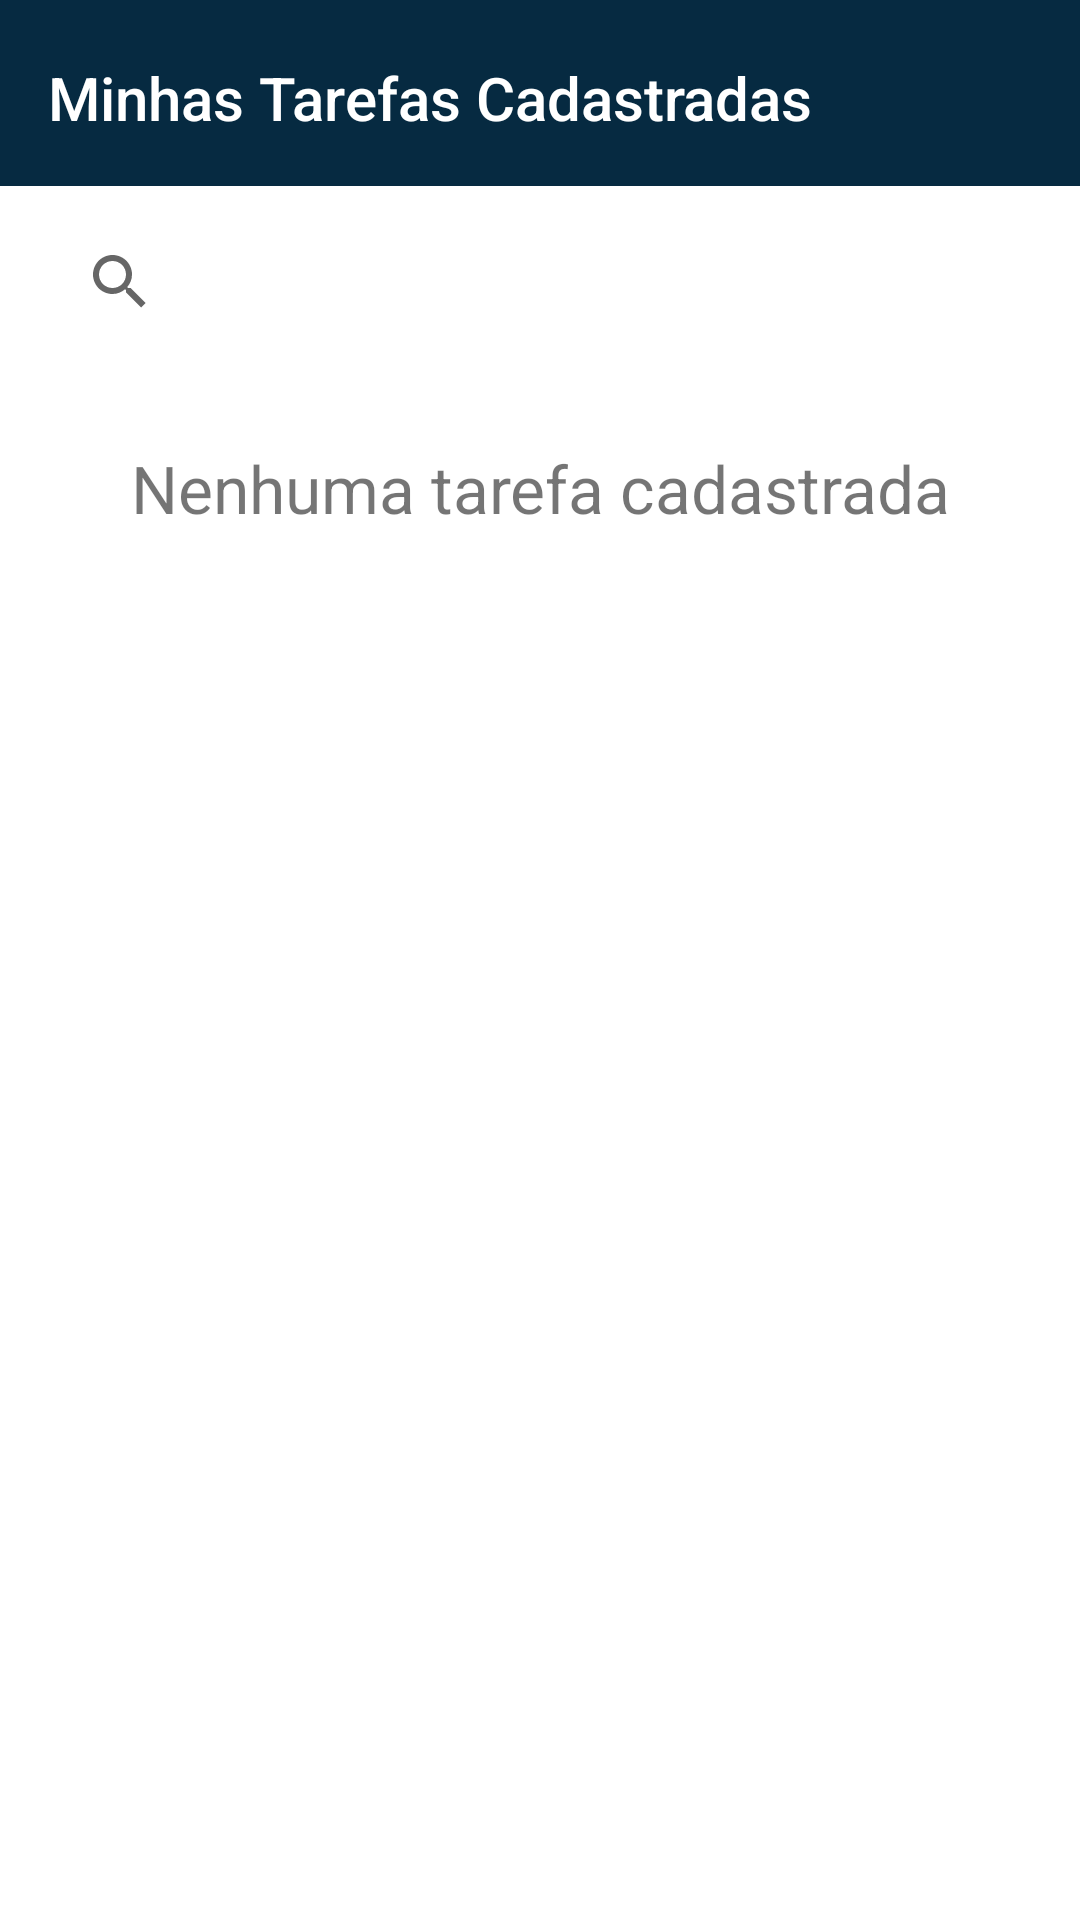

Layout XML and referenced resources for this Android screen:
<!-- AndroidManifest.xml: application theme AppTheme -->
<!-- res/layout/activity_minhas_tarefas_cadastradas.xml -->
<?xml version="1.0" encoding="utf-8"?>
<android.support.constraint.ConstraintLayout xmlns:android="http://schemas.android.com/apk/res/android"
    xmlns:app="http://schemas.android.com/apk/res-auto"
    xmlns:tools="http://schemas.android.com/tools"
    android:layout_width="match_parent"
    android:layout_height="wrap_content"
    android:background="@android:color/white"
    tools:context="com.connectask.activity.activity.MinhasTarefasCadastradas">

    <android.support.design.widget.AppBarLayout
        android:id="@+id/appBarLayout"
        android:layout_width="match_parent"
        android:layout_height="wrap_content"
        android:background="@android:color/white">

        <android.support.v7.widget.Toolbar
            android:id="@+id/toolbar"
            android:layout_width="match_parent"
            android:layout_height="@dimen/tamanho_toolbar"
            android:background="@color/cor_principal"
            android:paddingLeft="30px"
            android:paddingTop="10px"
            app:title="Minhas Tarefas Cadastradas"
            app:titleTextColor="@android:color/white" />

        <LinearLayout
            android:layout_width="fill_parent"
            android:layout_height="fill_parent"
            android:background="@android:color/white"
            android:orientation="vertical"
            app:layout_constraintBottom_toBottomOf="parent"
            app:layout_constraintTop_toTopOf="parent"
            tools:layout_editor_absoluteX="332dp">


            <SearchView
                android:id="@+id/searchViewBusca"
                android:layout_width="match_parent"
                android:layout_height="match_parent"
                android:layout_marginEnd="16dp"
                android:layout_marginStart="16dp"
                android:layout_marginTop="8dp"
                app:layout_constraintEnd_toEndOf="parent"
                app:layout_constraintHorizontal_bias="0.0"
                app:layout_constraintLeft_toLeftOf="parent"
                app:layout_constraintRight_toRightOf="parent"
                app:layout_constraintStart_toStartOf="parent"
                app:layout_constraintTop_toBottomOf="@+id/textViewCampo" />

            <TextView
                android:id="@+id/textViewNenhuma"
                android:layout_width="match_parent"
                android:layout_height="wrap_content"
                android:layout_marginLeft="10dp"
                android:layout_marginRight="10dp"
                android:layout_marginTop="30dp"
                android:text="Nenhuma tarefa cadastrada"
                android:textAlignment="center"
                android:textSize="22sp"
                app:fontFamily="@font/roboto" />

            <ListView
                android:id="@+id/listViewTarefas"
                android:layout_width="fill_parent"
                android:layout_height="match_parent"
                android:background="@android:color/white"
                android:divider="@null"
                android:paddingVertical="20dp"
                android:scrollbars="vertical" />
        </LinearLayout>
    </android.support.design.widget.AppBarLayout>
</android.support.constraint.ConstraintLayout>
<!-- resources referenced by this layout -->
<resources>
  <color name="cor_principal">#062a41</color>
  <dimen name="tamanho_toolbar">62dp</dimen>
  <style name="AppTheme" parent="Theme.AppCompat.Light.DarkActionBar">
          
          <item name="colorPrimaryDark">@color/cor_secundaria</item>
          <item name="windowNoTitle">true</item>
      </style>
  <color name="cor_secundaria">#e3062a41</color>
</resources>
